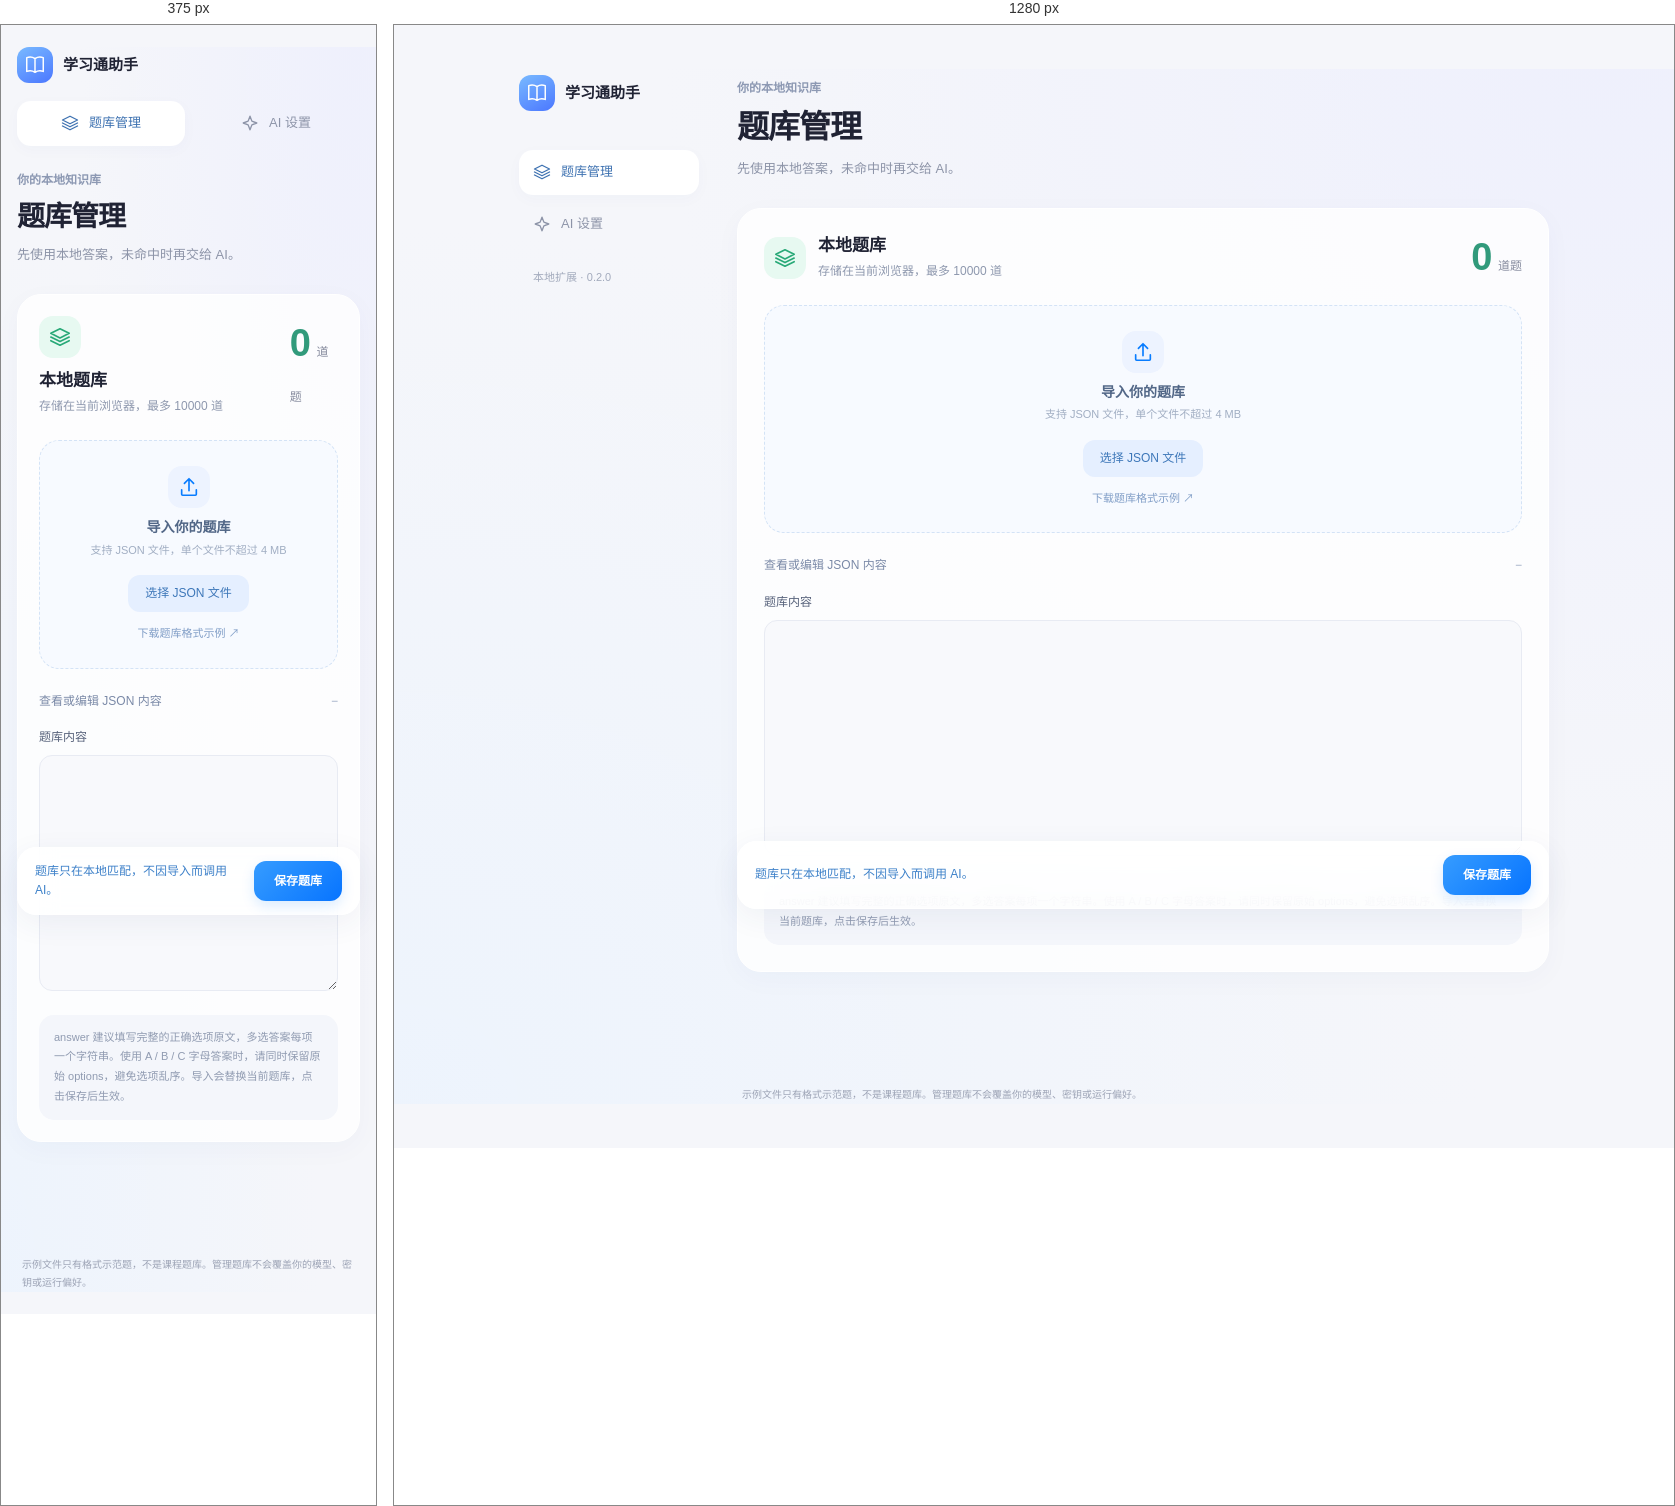
Rendered at 375 px and 1280 px, left to right.

<!-- file: bank.html -->
<!doctype html>
<html lang="zh-CN"><head><meta charset="utf-8"><meta name="viewport" content="width=device-width,initial-scale=1"><title>学习通自用助手 · 题库管理</title><link rel="stylesheet" href="ui.css"></head>
<body><div class="settings-shell"><aside class="sidebar"><div class="brand"><span class="app-icon"><svg viewBox="0 0 24 24" aria-hidden="true"><path d="M12 5c-3-2-6-2-9-1v15c3-1 6-1 9 1 3-2 6-2 9-1V4c-3-1-6-1-9 1Zm0 0v15"/></svg></span>学习通助手</div><nav aria-label="设置页面"><a class="nav-link" href="bank.html" aria-current="page"><svg viewBox="0 0 24 24" aria-hidden="true"><path d="m12 3 10 5-10 5L2 8l10-5Zm-10 9 10 5 10-5M2 16l10 5 10-5"/></svg>题库管理</a><a class="nav-link" href="options.html"><svg viewBox="0 0 24 24" aria-hidden="true"><path d="m12 3 2.5 6.5L21 12l-6.5 2.5L12 21l-2.5-6.5L3 12l6.5-2.5L12 3Z"/></svg>AI 设置</a></nav><p class="version">本地扩展 · 0.2.0</p></aside>
<main class="page-main"><header class="page-head"><p class="eyebrow">你的本地知识库</p><h1>题库管理</h1><p>先使用本地答案，未命中时再交给 AI。</p></header>
<form id="bankForm"><section class="card"><div class="bank-summary"><div class="row"><span class="icon mint"><svg viewBox="0 0 24 24" aria-hidden="true"><path d="m12 3 10 5-10 5L2 8l10-5Zm-10 9 10 5 10-5M2 16l10 5 10-5"/></svg></span><div><h2>本地题库</h2><p>存储在当前浏览器，最多 10000 道</p></div></div><div class="bank-count"><span id="bankCount">0</span><small>道题</small></div></div>
<div class="import-area"><span class="icon"><svg viewBox="0 0 24 24" aria-hidden="true"><path d="M12 16V3m-5 5 5-5 5 5M4 15v5a1 1 0 0 0 1 1h14a1 1 0 0 0 1-1v-5"/></svg></span><h3>导入你的题库</h3><p>支持 JSON 文件，单个文件不超过 4 MB</p><label class="file-button"><input id="import" type="file" accept=".json,application/json" aria-label="选择题库 JSON 文件">选择 JSON 文件</label><div class="import-links"><a href="sample-bank.json" download>下载题库格式示例 ↗</a></div></div>
<details class="editor-details" open><summary>查看或编辑 JSON 内容</summary><label class="field">题库内容<textarea id="bank" rows="10" spellcheck="false" aria-label="本地题库 JSON"></textarea></label></details>
<div class="hint-box">answer 建议填写完整的正确选项原文，多选答案每项一个字符串。使用 A / B / C 字母答案时，请同时保留原始 options，避免选项乱序。导入会替换当前题库，点击保存后生效。</div></section>
<div class="save-bar"><span id="message" role="status">题库只在本地匹配，不因导入而调用 AI。</span><button class="primary" id="save" type="submit">保存题库</button></div></form>
<footer>示例文件只有格式示范题，不是课程题库。管理题库不会覆盖你的模型、密钥或运行偏好。</footer>
</main></div><script src="core.js"></script><script src="bank.js"></script></body></html>


/* @media block from ui.css */
@media(max-width:760px){.settings-shell{width:calc(100% - 32px);margin:22px auto;display:block}.sidebar{padding:0;margin-bottom:25px}.brand{margin-bottom:18px}.sidebar nav{display:flex;gap:7px}.nav-link{flex:1;justify-content:center}.sidebar .version{display:none}.page-head h1{font-size:28px}.field-grid{grid-template-columns:1fr;gap:0}.card{padding:21px}.save-bar{bottom:10px}}